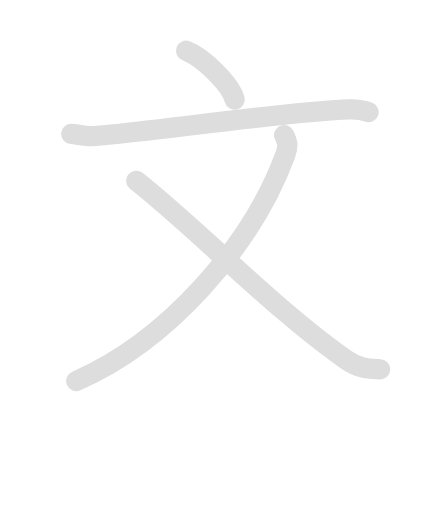
t = 0.00 s
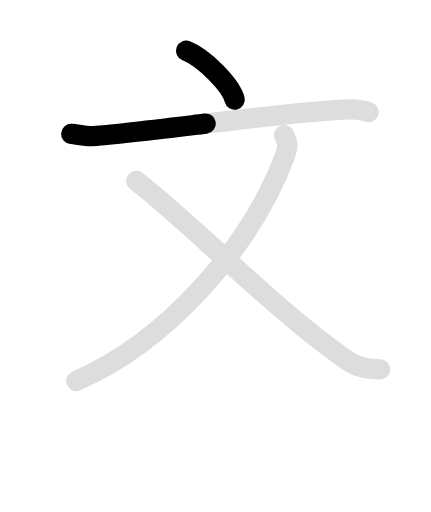
t = 1.30 s
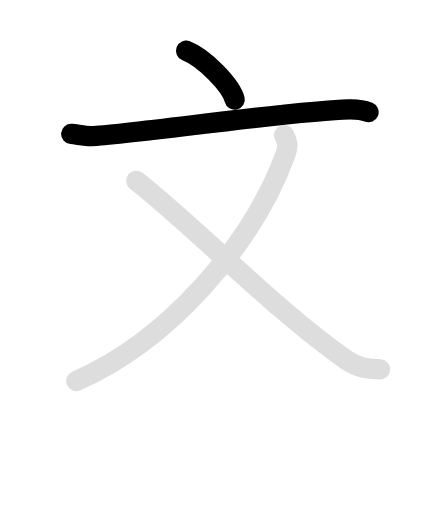
t = 2.60 s
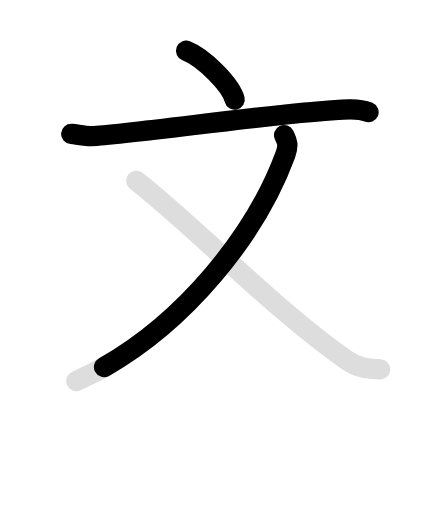
t = 3.50 s
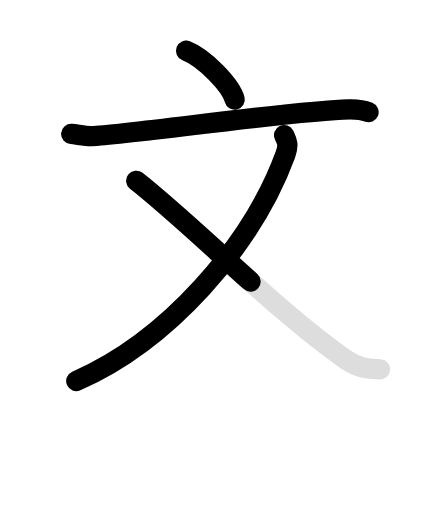
t = 4.75 s
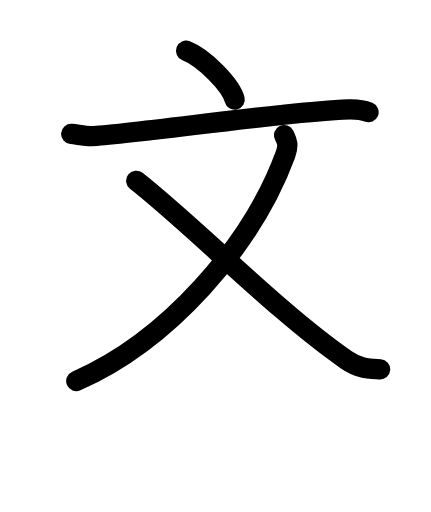
t = 6.10 s

The animated SVG that drew these frames (rendered in a browser with its animation timeline set to each time). Animation: 8 SMIL elements (animate=5,set=3); one cycle of 6.10 s, repeats indefinitely.

<svg id="kvg-06587-Kaisho" class="kanjivg" viewBox="0 0 106 126" width="106" height="106" xmlns="http://www.w3.org/2000/svg" xmlns:xlink="http://www.w3.org/1999/xlink" xml:space="preserve" version="1.1" baseProfile="full"><defs><style type="text/css">path.black{fill:none;stroke:black;stroke-width:5;stroke-linecap:round;stroke-linejoin:round;}path.grey{fill:none;stroke:#ddd;stroke-width:5;stroke-linecap:round;stroke-linejoin:round;}path.stroke{fill:none;stroke:black;stroke-width:5;stroke-linecap:round;stroke-linejoin:round;}text{font-size:16px;font-family:Segoe UI Symbol,Cambria Math,DejaVu Sans,Symbola,Quivira,STIX,Code2000;-webkit-touch-callout:none;cursor:pointer;-webkit-user-select:none;-khtml-user-select:none;-moz-user-select:none;-ms-user-select:none;user-select: none;}text:hover{color:#777;}#reset{font-weight:bold;}</style><marker id="markerStart" markerWidth="8" markerHeight="8" style="overflow:visible;"><circle cx="0" cy="0" r="1.5" style="stroke:none;fill:red;fill-opacity:0.5;"/></marker><marker id="markerEnd" style="overflow:visible;"><circle cx="0" cy="0" r="0.8" style="stroke:none;fill:blue;fill-opacity:0.5;"><animate attributeName="opacity" from="1" to="0" dur="3s" repeatCount="indefinite" /></circle></marker></defs><path d="M45.78,12.5c4.52,1.76,11.07,8.59,11.93,12.02" class="grey" /><path d="M17.5,32.97c1.27,0.1,3.66,0.6,4.9,0.54c10.35-0.51,49.98-6.31,63.53-6.6c2.09-0.04,3.16,0.05,4.72,0.69" class="grey" /><path d="M69.89,33.25c0.65,1.34,1.23,2.29,0.32,4.77c-8.31,22.6-29.18,46.01-51.46,55.73" class="grey" /><path d="M33.5,44.5c14.3,11.21,34.74,32.34,51.7,44.04c3.19,2.2,5.54,2.16,8.3,2.36" class="grey" /><path d="M45.78,12.5c4.52,1.76,11.07,8.59,11.93,12.02" class="stroke" stroke-dasharray="150"><animate attributeName="stroke-dashoffset" from="150" to="0" dur="1.8s" begin="0.0s" fill="freeze" /></path><path d="M17.5,32.97c1.27,0.1,3.66,0.6,4.9,0.54c10.35-0.51,49.98-6.31,63.53-6.6c2.09-0.04,3.16,0.05,4.72,0.69" class="stroke" stroke-dasharray="150"><set attributeName="opacity" to="0" dur="0.9s" /><animate attributeName="stroke-dashoffset" from="150" to="0" dur="1.8s" begin="0.9s" fill="freeze" /></path><path d="M69.89,33.25c0.65,1.34,1.23,2.29,0.32,4.77c-8.31,22.6-29.18,46.01-51.46,55.73" class="stroke" stroke-dasharray="150"><set attributeName="opacity" to="0" dur="2.6s" /><animate attributeName="stroke-dashoffset" from="150" to="0" dur="1.8s" begin="2.6s" fill="freeze" /></path><path d="M33.5,44.5c14.3,11.21,34.74,32.34,51.7,44.04c3.19,2.2,5.54,2.16,8.3,2.36" class="stroke" stroke-dasharray="150"><set attributeName="opacity" to="0" dur="4.3s" /><animate attributeName="stroke-dashoffset" from="150" to="0" dur="1.8s" begin="4.3s" fill="freeze" /></path></svg>
